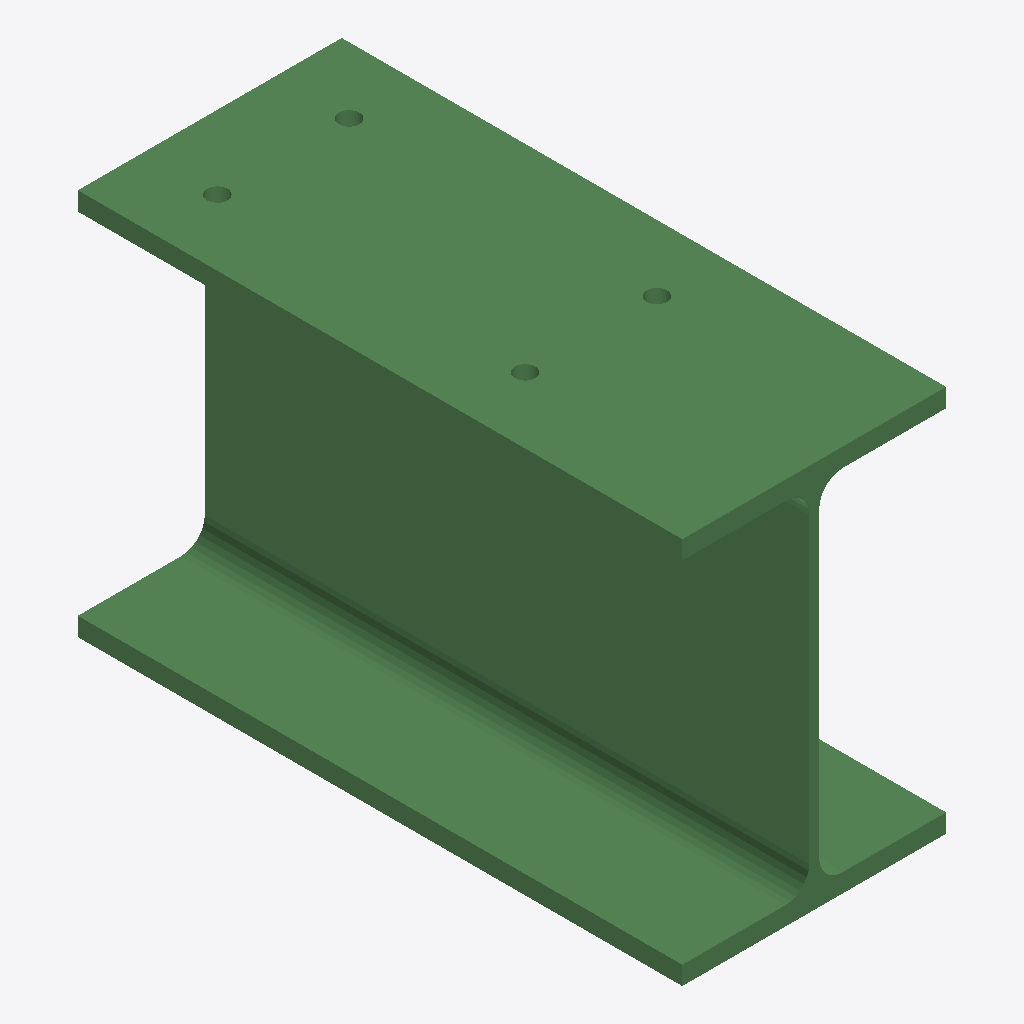
Isometric view of an IFC building model (IFC-SPF (STEP), schema IFC2X3, length unit millimetre), seen from the south-west, elements coloured by IFC class: 1 beam (green).
Extent 0.300 m × 0.687 m × 0.440 m (x, y, z). Storeys (1): Undefined at 0.00 m. Elements (1): 1 IfcBeam.

HEADER;
FILE_DESCRIPTION(('ViewDefinition[AISC_Steel_Detailing]','Option [BaseQuantities:Off]','Option [GridExport:On]','Option [Assemblies:Off]','Option [Bolts:On]','Option [Rebars:On]','Option [PourObjects:Off]','Option [Welds:On]','Option [SurfaceTreatments:On]','Option [LocationBy:0]','Option [ViewColors:Off]','Option [SectionedSpine:Off]','[2 more]'),'2;1');
FILE_NAME('b_869_Qty_1.ifc','2026-05-16T11:52:58',('GIOVANNIPC\\gcorrea'),('Structural Designer'),'IFC Database version: Work','Tekla Structures 2020 Service Pack 5, IFC Export','');
FILE_SCHEMA(('IFC2X3'));
ENDSEC;
DATA;
#37=IFCPROJECT('2G7ZFDNE16yBDU14FA92Me',#5,'Proyecto',$,$,$,$,(#11),#36);
#39=IFCSITE('2xvEzEinjBTea80yOTcujY',#5,'Obra',$,$,#38,$,$,.ELEMENT.,$,$,$,$,$);
#41=IFCBUILDING('3zk0sx8TPA5f$Ke_nsc7Ta',#5,'Undefined',$,$,#40,$,$,.ELEMENT.,$,$,$);
#43=IFCBUILDINGSTOREY('29hdEUCErFze9E_VIAceOd',#5,'Undefined',$,$,#42,$,$,.ELEMENT.,0.0);
#66=IFCBEAM('0nm$VAKkf5pOJuxvRTkLnS',#44,'BEAM','HEA450','HEA450',#48,#65,'ID31c3f7ca-52ea-45cd-84f8-ef96ddb95c5c');
ENDSEC;
